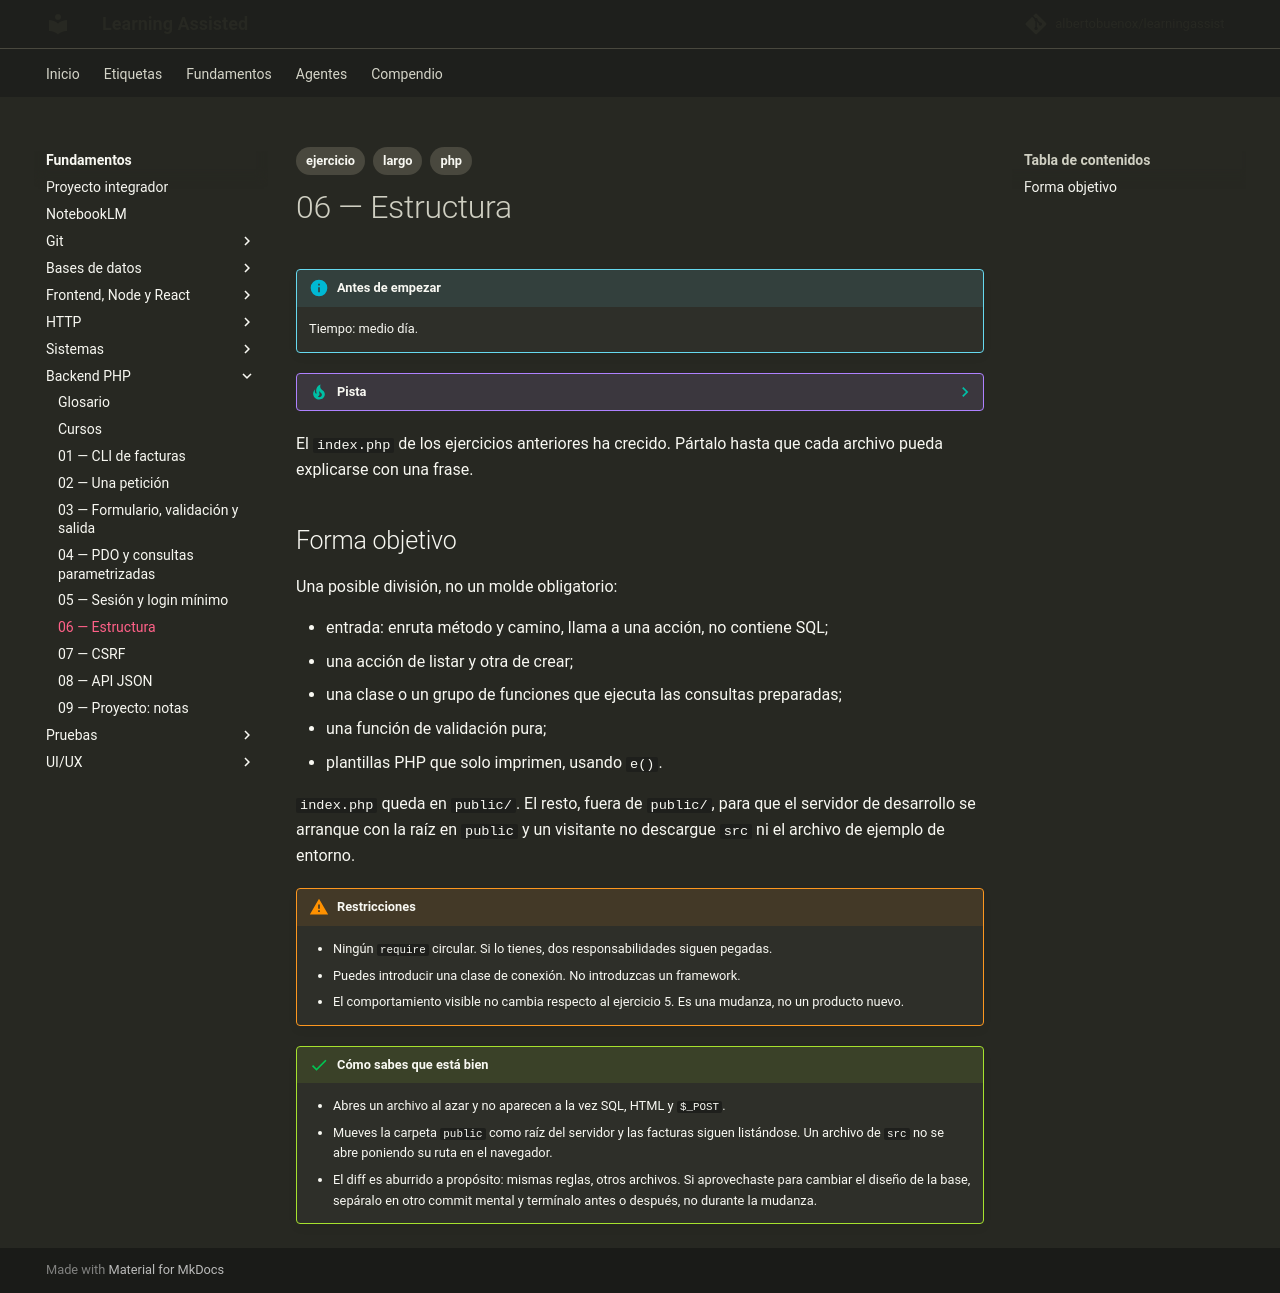

repository: albertobuenox/learningassist · page: fundamentos/05-backend-php/ejercicios/06-estructura/index.html · generator: mkdocs

---
tags:
  - ejercicio
  - largo
  - php
---

# 06 — Estructura

!!! info "Antes de empezar"

    Tiempo: medio día.

??? tip "Pista"

    Apoyo: PHP The Right Way (dependencias y bases de datos) y PSR-12 por encima. Composer solo para el autoload, sin paquetes de más.

El `index.php` de los ejercicios anteriores ha crecido. Pártalo hasta que cada archivo pueda explicarse con una frase.

## Forma objetivo

Una posible división, no un molde obligatorio:

- entrada: enruta método y camino, llama a una acción, no contiene SQL;
- una acción de listar y otra de crear;
- una clase o un grupo de funciones que ejecuta las consultas preparadas;
- una función de validación pura;
- plantillas PHP que solo imprimen, usando `e()`.

`index.php` queda en `public/`. El resto, fuera de `public/`, para que el servidor de desarrollo se arranque con la raíz en `public` y un visitante no descargue `src` ni el archivo de ejemplo de entorno.

!!! warning "Restricciones"

    - Ningún `require` circular. Si lo tienes, dos responsabilidades siguen pegadas.
    - Puedes introducir una clase de conexión. No introduzcas un framework.
    - El comportamiento visible no cambia respecto al ejercicio 5. Es una mudanza, no un producto nuevo.

!!! success "Cómo sabes que está bien"

    - Abres un archivo al azar y no aparecen a la vez SQL, HTML y `$_POST`.
    - Mueves la carpeta `public` como raíz del servidor y las facturas siguen listándose. Un archivo de `src` no se abre poniendo su ruta en el navegador.
    - El diff es aburrido a propósito: mismas reglas, otros archivos. Si aprovechaste para cambiar el diseño de la base, sepáralo en otro commit mental y termínalo antes o después, no durante la mudanza.
